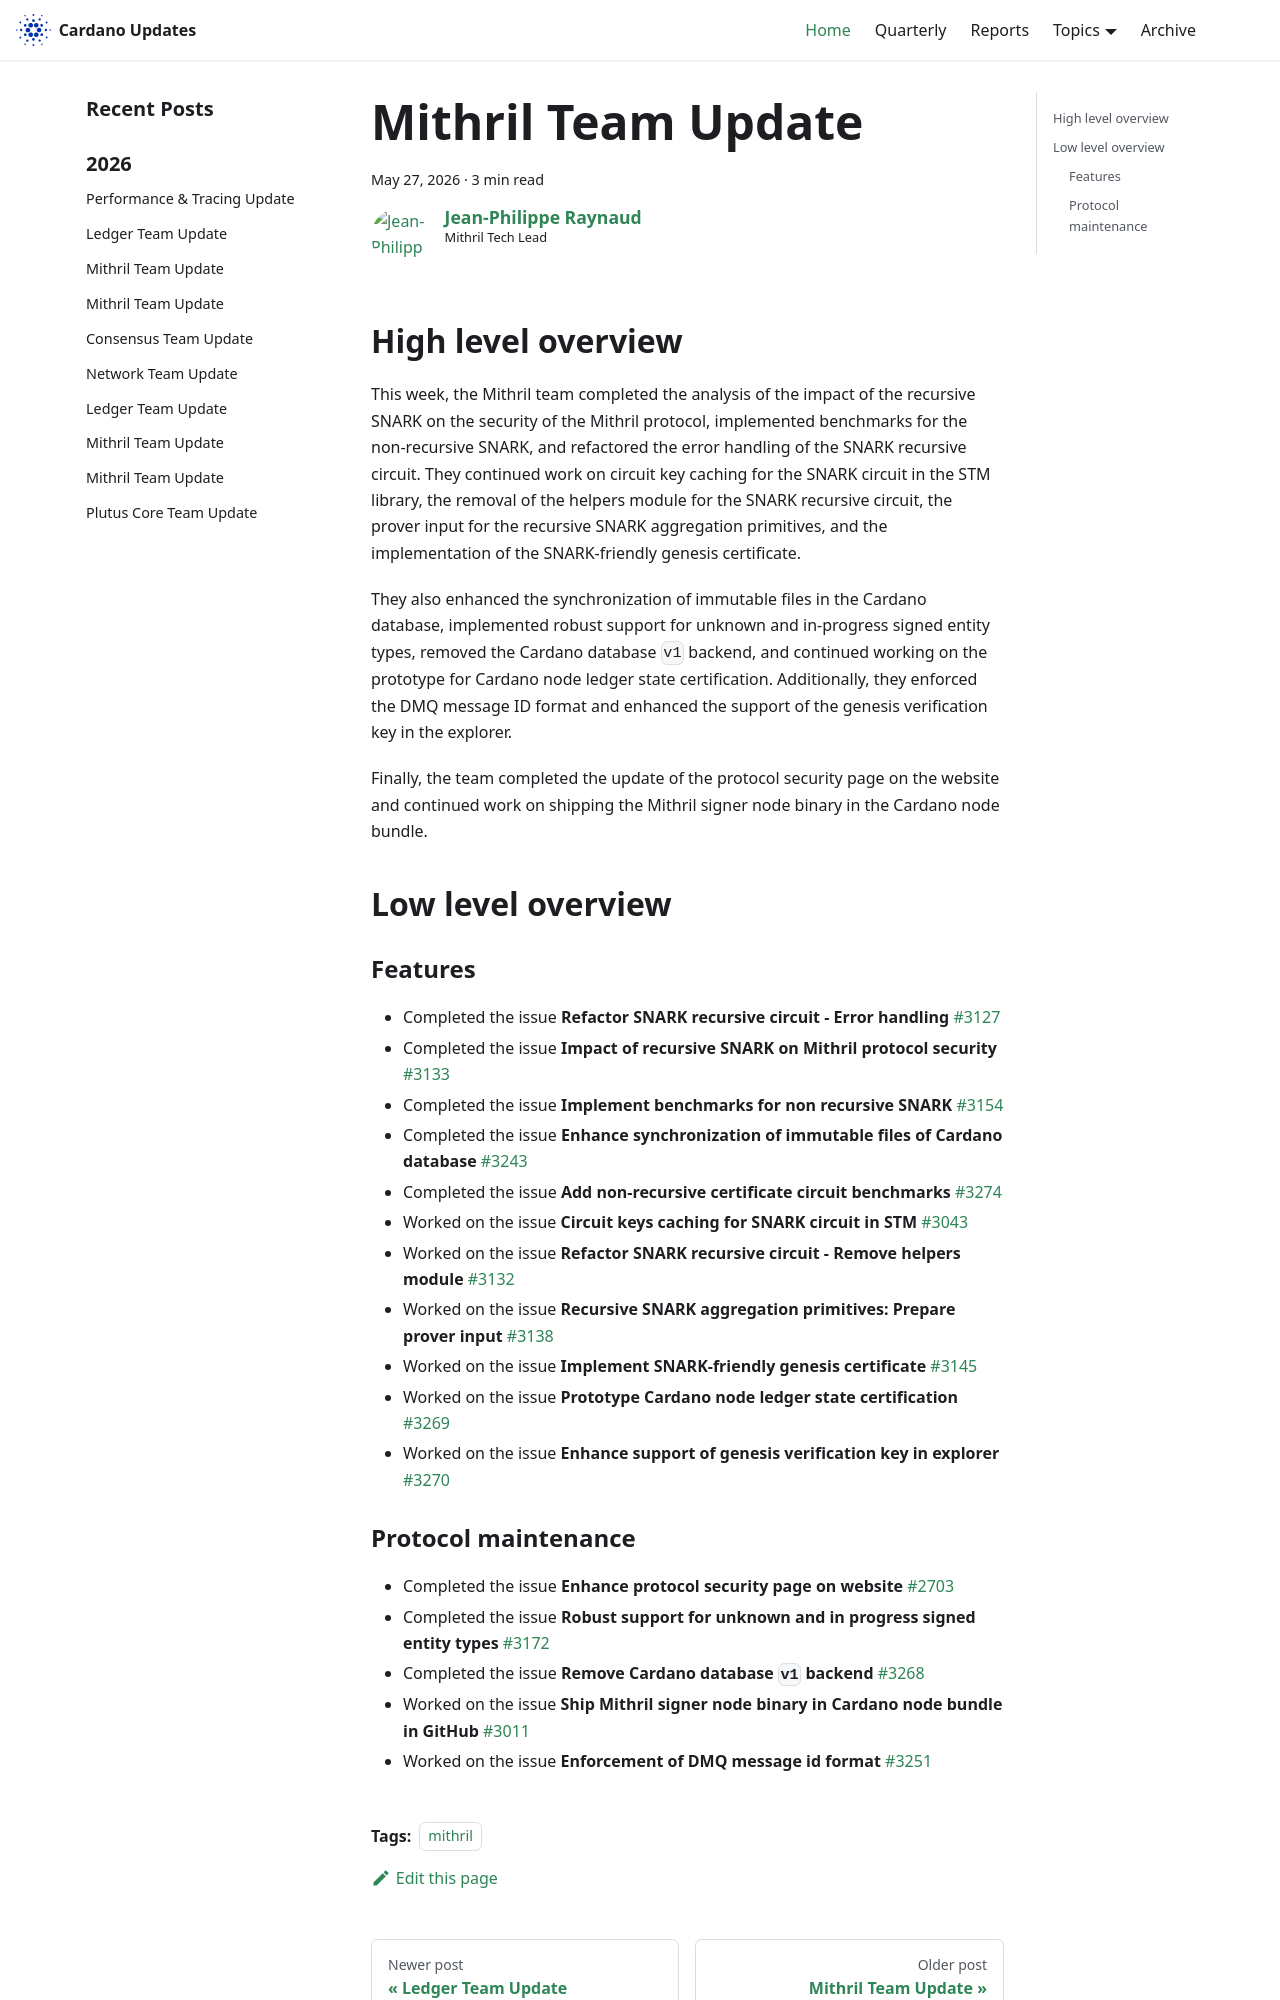

repository: IntersectMBO/cardano-updates · page: 2026-05-27-mithril/index.html · generator: docusaurus

---
title: Mithril Team Update
slug: 2026-05-27-mithril
authors: jpraynaud
tags: [mithril]
hide_table_of_contents: false
---

## High level overview

This week, the Mithril team completed the analysis of the impact of the recursive SNARK on the security of the Mithril protocol, implemented benchmarks for the non-recursive SNARK, and refactored the error handling of the SNARK recursive circuit. They continued work on circuit key caching for the SNARK circuit in the STM library, the removal of the helpers module for the SNARK recursive circuit, the prover input for the recursive SNARK aggregation primitives, and the implementation of the SNARK-friendly genesis certificate.

They also enhanced the synchronization of immutable files in the Cardano database, implemented robust support for unknown and in-progress signed entity types, removed the Cardano database `v1` backend, and continued working on the prototype for Cardano node ledger state certification. Additionally, they enforced the DMQ message ID format and enhanced the support of the genesis verification key in the explorer.

Finally, the team completed the update of the protocol security page on the website and continued work on shipping the Mithril signer node binary in the Cardano node bundle.

## Low level overview

### Features

- Completed the issue **Refactor SNARK recursive circuit - Error handling** [#3127](https://github.com/input-output-hk/mithril/issues/3127)
- Completed the issue **Impact of recursive SNARK on Mithril protocol security** [#3133](https://github.com/input-output-hk/mithril/issues/3133)
- Completed the issue **Implement benchmarks for non recursive SNARK** [#3154](https://github.com/input-output-hk/mithril/issues/3154)
- Completed the issue **Enhance synchronization of immutable files of Cardano database** [#3243](https://github.com/input-output-hk/mithril/issues/3243)
- Completed the issue **Add non-recursive certificate circuit benchmarks** [#3274](https://github.com/input-output-hk/mithril/issues/3274)
- Worked on the issue **Circuit keys caching for SNARK circuit in STM** [#3043](https://github.com/input-output-hk/mithril/issues/3043)
- Worked on the issue **Refactor SNARK recursive circuit - Remove helpers module** [#3132](https://github.com/input-output-hk/mithril/issues/3132)
- Worked on the issue **Recursive SNARK aggregation primitives: Prepare prover input** [#3138](https://github.com/input-output-hk/mithril/issues/3138)
- Worked on the issue **Implement SNARK-friendly genesis certificate** [#3145](https://github.com/input-output-hk/mithril/issues/3145)
- Worked on the issue **Prototype Cardano node ledger state certification** [#3269](https://github.com/input-output-hk/mithril/issues/3269)
- Worked on the issue **Enhance support of genesis verification key in explorer** [#3270](https://github.com/input-output-hk/mithril/issues/3270)
